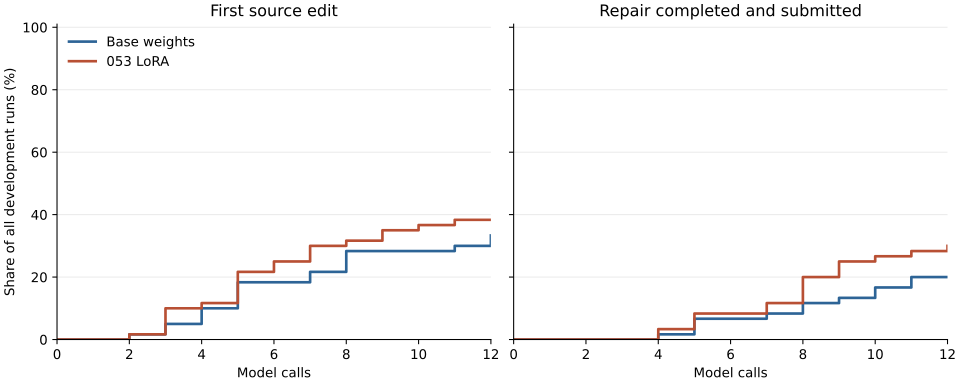

The file beside this chart, header and first rows:
call, edited_base, completed_base, edited_candidate, completed_candidate
0, 0.0, 0.0, 0.0, 0.0
1, 0.0, 0.0, 0.0, 0.0
2, 0.01667, 0.0, 0.01667, 0.0
3, 0.05, 0.0, 0.1, 0.0
4, 0.1, 0.01667, 0.1167, 0.03333
5, 0.1833, 0.06667, 0.2167, 0.08333
6, 0.1833, 0.06667, 0.25, 0.08333
7, 0.2167, 0.08333, 0.3, 0.1167
8, 0.2833, 0.1167, 0.3167, 0.2
9, 0.2833, 0.1333, 0.35, 0.25
10, 0.2833, 0.1667, 0.3667, 0.2667
11, 0.3, 0.2, 0.3833, 0.2833
12, 0.3333, 0.2, 0.3833, 0.3
